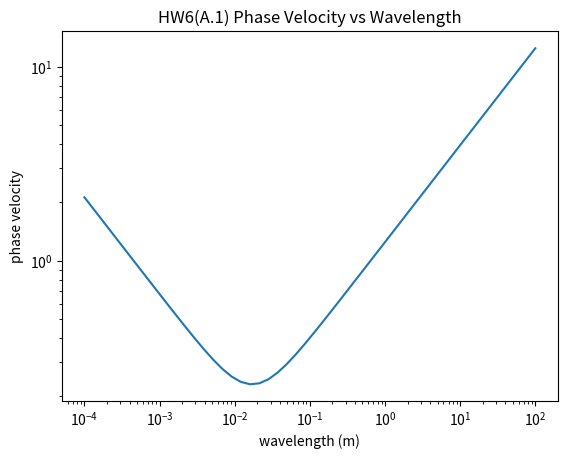
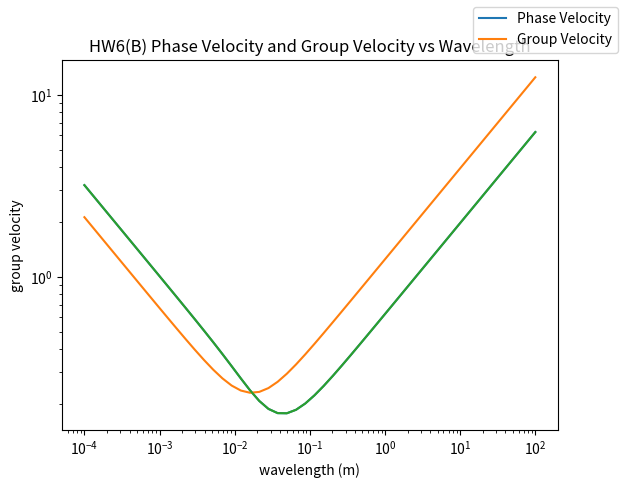

Write Python code to recreate these figures, in order.
"""
Title: PHYS 4420 HW6
[redacted]
[redacted]

Description:
A) Plot the Phase Velocity and Group Velocity as functions of Wavelength covering the Wavelength range from 10**-4 to
10**2 meters. Use log scales on both axes. Plot Phase Velocity vs Wavelength and plot Group Velocity vs Wavelength
individually.

B) Find the wavelength at which the Phase and Group velocities are equal. Plot both Phase and Group Velocities vs 
Wavelength on the same figure and find their intersection point.

Function:
A) Given an equation using
. omega = [function]
. gravity = 9.8
. wave_number = unknown
. surface_tension = 0.0720
We are given a range of "lambda" values
Use the relation "lambda = (2 * pi) / wave_num" to find list of wave_num values
Now use relations:
1) Phase Velocity = Frequency / wave_num
2) Group Velocity = d(Frequency) / d(wave_num)
to find (1) and (2) vs lambda
Plot (1) vs Wavelength
Plot (2) vs Wavelength

B)
Plot both (1) and (2) vs Wavelength on the same figure

"""
import numpy as np
import matplotlib.pyplot as plt


def deep_water_waves(gravity, surface_tension, density, wave_number_list):
    ang_freq_list = []
    for wave_num in wave_number_list:
        ang_freq_list.append(np.sqrt((gravity * wave_num) + ((surface_tension * wave_num ** 3) / density)))
    return ang_freq_list


def wave_number(wavelengths):
    wave_num_list = []
    for wavelength in wavelengths:
        wave_num_list.append(2 * np.pi / wavelength)
    return wave_num_list


def phase_velocity(omega_freq, wave_number_list):
    velocity_list = []
    for index in range(len(omega_freq)):
        velocity_list.append(omega_freq[index] / wave_number_list[index])
    return velocity_list


def group_velocity(gravity, surface_tension, density, wave_number_list):
    group_velocity_list = []
    for wave_num in wave_number_list:
        denom = (gravity * wave_num) + ((surface_tension * wave_num ** 3) / density)
        vel_group = (1 / 2) * (1 / np.sqrt(denom)) * (gravity + (3 * surface_tension * wave_num ** 2) / density)
        group_velocity_list.append(vel_group)
    return group_velocity_list


# Define constants
sur_tension_a = 0.0720  # kg / s ** 2
grav_a = 9.8  # m / s ** 2
density_water_a = 1000  # kg / m ** 3
wavelength_list_a = np.logspace(-4, 2)

# Find wave number values then use them to find omega, phase, and group velocity
wave_numbers_a = wave_number(wavelength_list_a)
water_waves_omega_a = deep_water_waves(grav_a, sur_tension_a, density_water_a, wave_numbers_a)
phase_velocity_a = phase_velocity(water_waves_omega_a, wave_numbers_a)
group_velocity_a = group_velocity(grav_a, sur_tension_a, density_water_a, wave_numbers_a)

# Plot phase velocity vs wavelength
plt.figure(1)
plt.title('HW6(A.1) Phase Velocity vs Wavelength')
plt.xscale('log')
plt.yscale('log')
plt.plot(wavelength_list_a, phase_velocity_a)
plt.xlabel('wavelength (m)')
plt.ylabel('phase velocity')

# Plot group velocity vs wavelength
plt.figure(2)
plt.title('HW6(A.2) Group Velocity vs Wavelength')
plt.xscale('log')
plt.yscale('log')
plt.plot(wavelength_list_a, group_velocity_a)
plt.xlabel('wavelength (m)')
plt.ylabel('group velocity')
plt.show()

# Plot both phase and group velocities vs wavelength
plt.title('HW6(B) Phase Velocity and Group Velocity vs Wavelength')
plt.xscale('log')
plt.yscale('log')
plt.plot(wavelength_list_a, phase_velocity_a)
plt.plot(wavelength_list_a, group_velocity_a)
plt.figlegend(['Phase Velocity', 'Group Velocity'])
plt.show()
